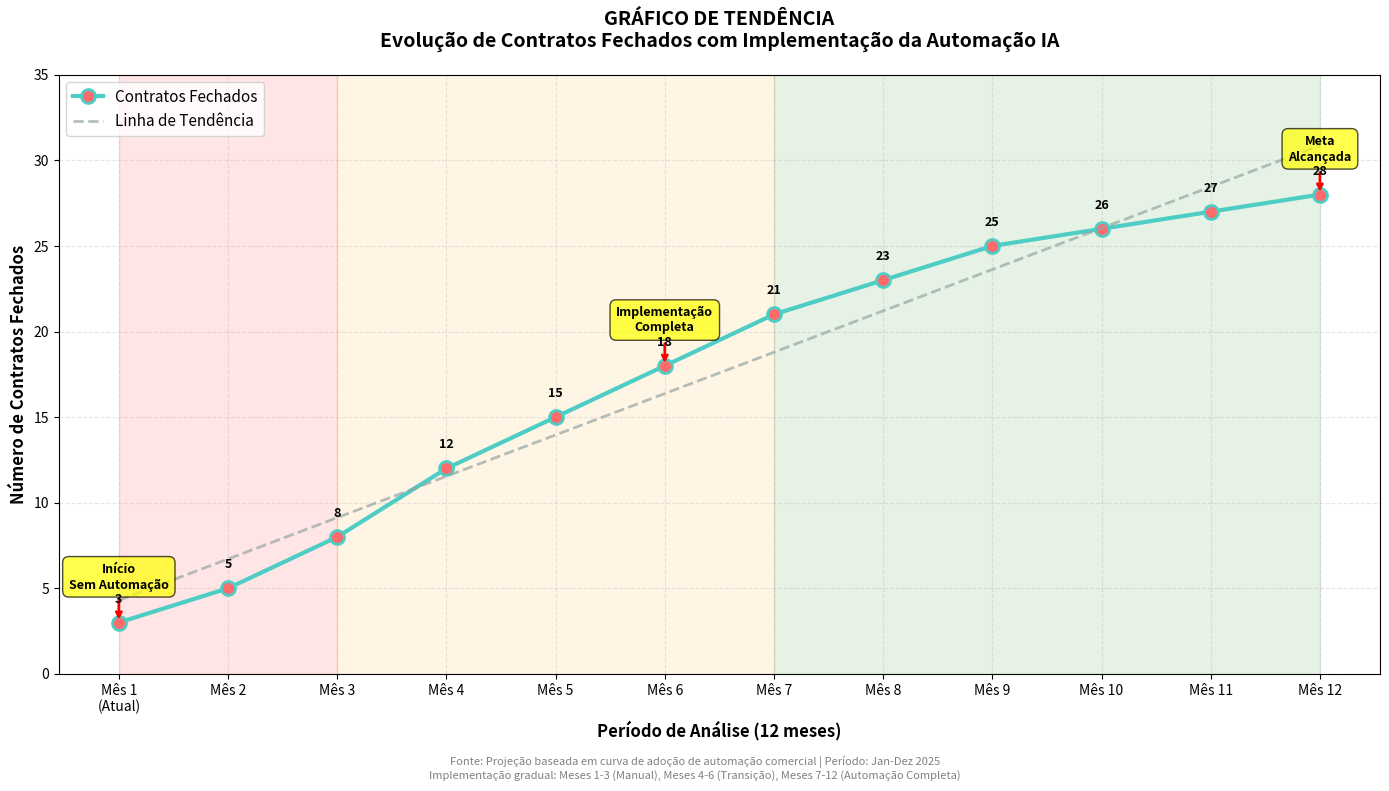

Generate this figure with matplotlib: (Note: this script raises an exception after producing the figure.)
import matplotlib.pyplot as plt
import numpy as np

# Configuração de fonte para melhor visualização
plt.rcParams['font.size'] = 10
plt.rcParams['figure.figsize'] = (14, 8)

# GRÁFICO DE TENDÊNCIA: Evolução de Contratos Fechados ao Longo do Tempo
fig, ax = plt.subplots()

meses = ['Mês 1\n(Atual)', 'Mês 2', 'Mês 3', 'Mês 4', 'Mês 5', 'Mês 6',
         'Mês 7', 'Mês 8', 'Mês 9', 'Mês 10', 'Mês 11', 'Mês 12']

# Contratos fechados ao longo do tempo (evolução com automação)
contratos = [3, 5, 8, 12, 15, 18, 21, 23, 25, 26, 27, 28]

# Linha de tendência (regressão linear simples)
x_vals = np.arange(len(contratos))
z = np.polyfit(x_vals, contratos, 1)
p = np.poly1d(z)
tendencia = p(x_vals)

# Plotar linha principal
line = ax.plot(meses, contratos, marker='o', linewidth=3, markersize=10,
               color='#4ECDC4', label='Contratos Fechados', markerfacecolor='#FF6B6B',
               markeredgecolor='#4ECDC4', markeredgewidth=2)

# Plotar linha de tendência
ax.plot(meses, tendencia, linestyle='--', linewidth=2, color='#95A5A6',
        label='Linha de Tendência', alpha=0.7)

# Destacar pontos importantes
pontos_destaque = [0, 5, 11]  # Mês 1, Mês 6, Mês 12
labels_destaque = ['Início\nSem Automação', 'Implementação\nCompleta', 'Meta\nAlcançada']

for idx, label in zip(pontos_destaque, labels_destaque):
    ax.annotate(label,
                xy=(idx, contratos[idx]),
                xytext=(0, 25),
                textcoords='offset points',
                ha='center',
                fontsize=9,
                fontweight='bold',
                bbox=dict(boxstyle='round,pad=0.5', facecolor='yellow', alpha=0.7),
                arrowprops=dict(arrowstyle='->', connectionstyle='arc3,rad=0',
                               color='red', lw=2))

# Adicionar valores em cada ponto
for i, (mes, valor) in enumerate(zip(meses, contratos)):
    ax.text(i, valor + 1, f'{valor}',
            ha='center', va='bottom', fontsize=9, fontweight='bold')

ax.set_xlabel('Período de Análise (12 meses)', fontweight='bold', fontsize=12)
ax.set_ylabel('Número de Contratos Fechados', fontweight='bold', fontsize=12)
ax.set_title('GRÁFICO DE TENDÊNCIA\nEvolução de Contratos Fechados com Implementação da Automação IA',
             fontweight='bold', fontsize=14, pad=20)
ax.legend(loc='upper left', fontsize=11)
ax.grid(True, alpha=0.3, linestyle='--')
ax.set_ylim(0, 35)

# Adicionar área sombreada para destacar fase de crescimento
ax.axvspan(0, 2, alpha=0.1, color='red', label='Fase Manual')
ax.axvspan(2, 6, alpha=0.1, color='orange', label='Fase Transição')
ax.axvspan(6, 11, alpha=0.1, color='green', label='Fase Automação Completa')

# Adicionar nota de rodapé
fig.text(0.5, 0.02, 'Fonte: Projeção baseada em curva de adoção de automação comercial | Período: Jan-Dez 2025\nImplementação gradual: Meses 1-3 (Manual), Meses 4-6 (Transição), Meses 7-12 (Automação Completa)',
         ha='center', fontsize=8, style='italic', color='gray')

plt.tight_layout(rect=[0, 0.05, 1, 1])
plt.savefig('/home/user/Will/analise_ia_vendas/graficos/tendencia_evolucao.png',
            dpi=300, bbox_inches='tight')
print("✓ Gráfico de Tendência gerado com sucesso!")
print("\nDados do Gráfico:")
print(f"Título: Evolução de Contratos Fechados com Implementação da Automação IA")
print(f"Eixo Y: Número de Contratos Fechados")
print(f"Eixo X: Período de 12 meses")
print(f"Período: Janeiro a Dezembro 2025")
print("\nEvolução Mensal:")
for mes, valor in zip(meses, contratos):
    print(f"  {mes.replace(chr(10), ' ')}: {valor} contratos")
print(f"\nCrescimento Total: {contratos[0]} → {contratos[-1]} contratos (+{((contratos[-1]/contratos[0])-1)*100:.0f}%)")
